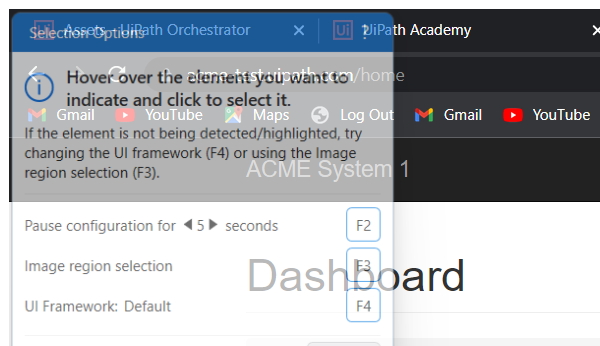
Task: Robotic Enterprise Framework
Workflow: System1_NavigateTo_WorkItems

Step 1: Attach Browser_DashboardPage in window 'ACME System 1 - Dashboard' (chrome.exe)

Step 2: click on the button '*Work Items' (no picture)

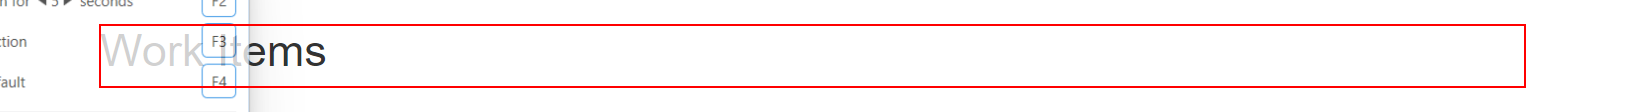
Step 3: find the heading 'Work Items      ...' in window 'ACME System 1 - Work Items' (chrome.exe)
